Image classification data set "data" (Sammy199710/TFM_PROYECTO_UNIR_2024 on GitHub). Class labels (2): healthy, infected.

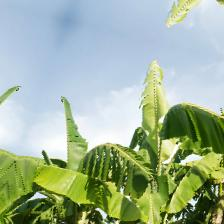
Label: healthy

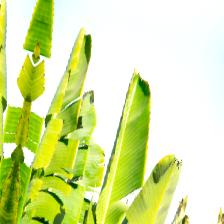
Label: healthy

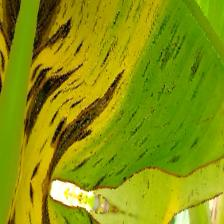
Label: infected

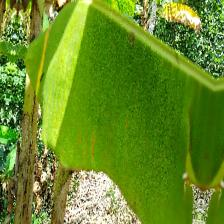
Label: infected

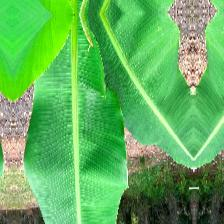
Label: healthy

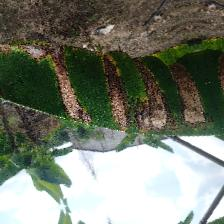
Label: infected
